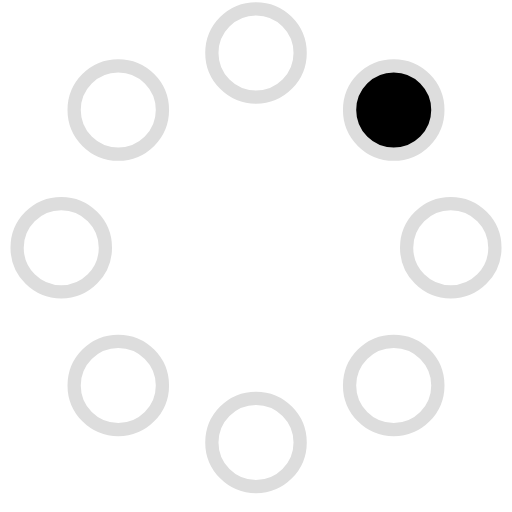
t = 0.00 s
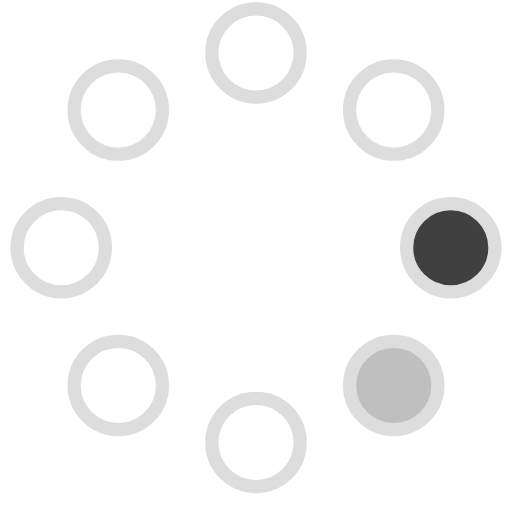
t = 0.23 s
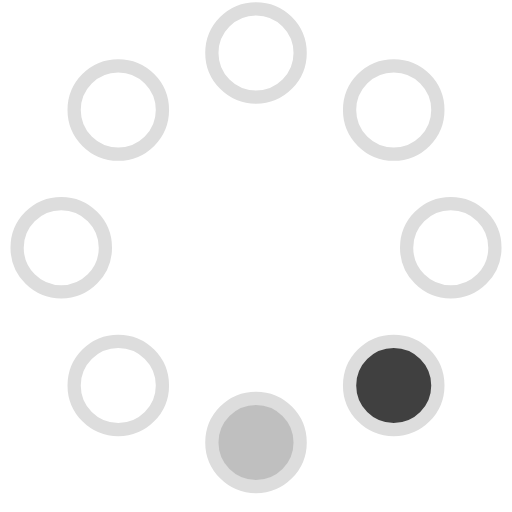
t = 0.42 s
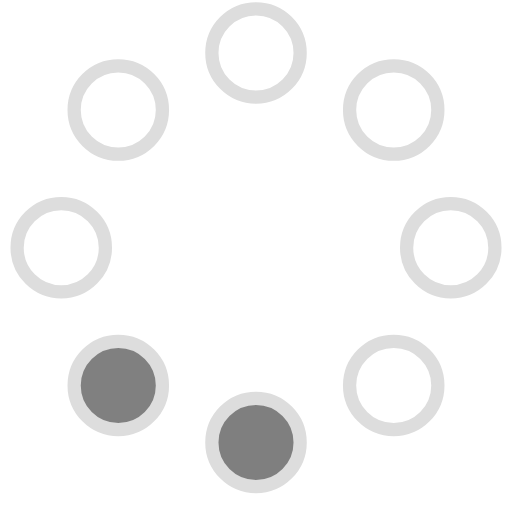
t = 0.65 s
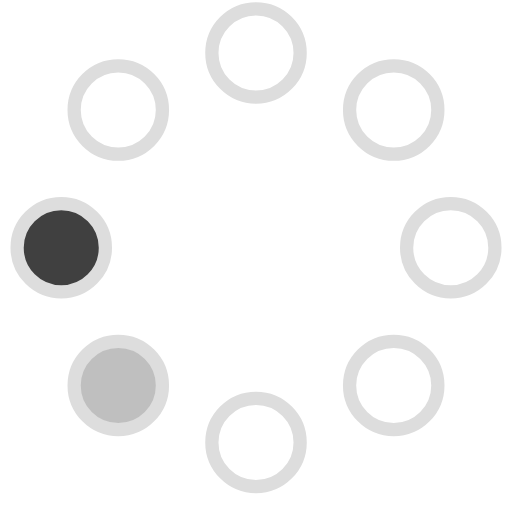
t = 0.88 s
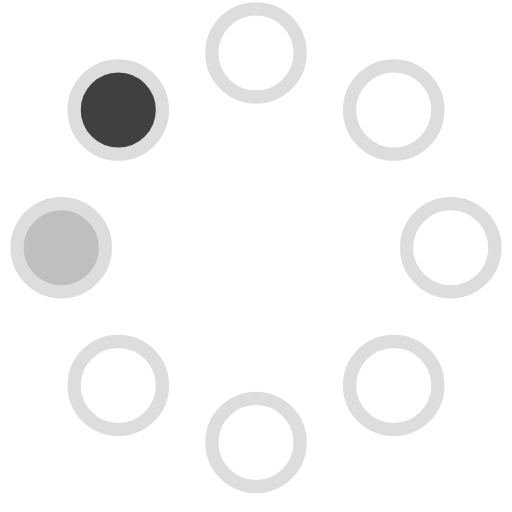
t = 1.07 s

The animated SVG that drew these frames (rendered in a browser with its animation timeline set to each time). Animation: 8 SMIL elements (animate=8); one cycle of 1.30 s, repeats indefinitely.

<!-- By Sam Herbert (@sherb), for everyone. More @ http://goo.gl/7AJzbL -->
<svg width="58" height="58" viewBox="0 0 58 58" xmlns="http://www.w3.org/2000/svg">
    <g fill="none" fill-rule="evenodd">
        <g transform="translate(2 1)" stroke="#ddd" stroke-width="1.5">
            <circle cx="42.601" cy="11.462" r="5" fill-opacity="1" fill="#000">
                <animate attributeName="fill-opacity"
                     begin="0s" dur="1.3s"
                     values="1;0;0;0;0;0;0;0" calcMode="linear"
                     repeatCount="indefinite" />
            </circle>
            <circle cx="49.063" cy="27.063" r="5" fill-opacity="0" fill="#000">
                <animate attributeName="fill-opacity"
                     begin="0s" dur="1.3s"
                     values="0;1;0;0;0;0;0;0" calcMode="linear"
                     repeatCount="indefinite" />
            </circle>
            <circle cx="42.601" cy="42.663" r="5" fill-opacity="0" fill="#000">
                <animate attributeName="fill-opacity"
                     begin="0s" dur="1.3s"
                     values="0;0;1;0;0;0;0;0" calcMode="linear"
                     repeatCount="indefinite" />
            </circle>
            <circle cx="27" cy="49.125" r="5" fill-opacity="0" fill="#000">
                <animate attributeName="fill-opacity"
                     begin="0s" dur="1.3s"
                     values="0;0;0;1;0;0;0;0" calcMode="linear"
                     repeatCount="indefinite" />
            </circle>
            <circle cx="11.399" cy="42.663" r="5" fill-opacity="0" fill="#000">
                <animate attributeName="fill-opacity"
                     begin="0s" dur="1.3s"
                     values="0;0;0;0;1;0;0;0" calcMode="linear"
                     repeatCount="indefinite" />
            </circle>
            <circle cx="4.938" cy="27.063" r="5" fill-opacity="0" fill="#000">
                <animate attributeName="fill-opacity"
                     begin="0s" dur="1.3s"
                     values="0;0;0;0;0;1;0;0" calcMode="linear"
                     repeatCount="indefinite" />
            </circle>
            <circle cx="11.399" cy="11.462" r="5" fill-opacity="0" fill="#000">
                <animate attributeName="fill-opacity"
                     begin="0s" dur="1.3s"
                     values="0;0;0;0;0;0;1;0" calcMode="linear"
                     repeatCount="indefinite" />
            </circle>
            <circle cx="27" cy="5" r="5" fill-opacity="0" fill="#000">
                <animate attributeName="fill-opacity"
                     begin="0s" dur="1.3s"
                     values="0;0;0;0;0;0;0;1" calcMode="linear"
                     repeatCount="indefinite" />
            </circle>
        </g>
    </g>
</svg>
